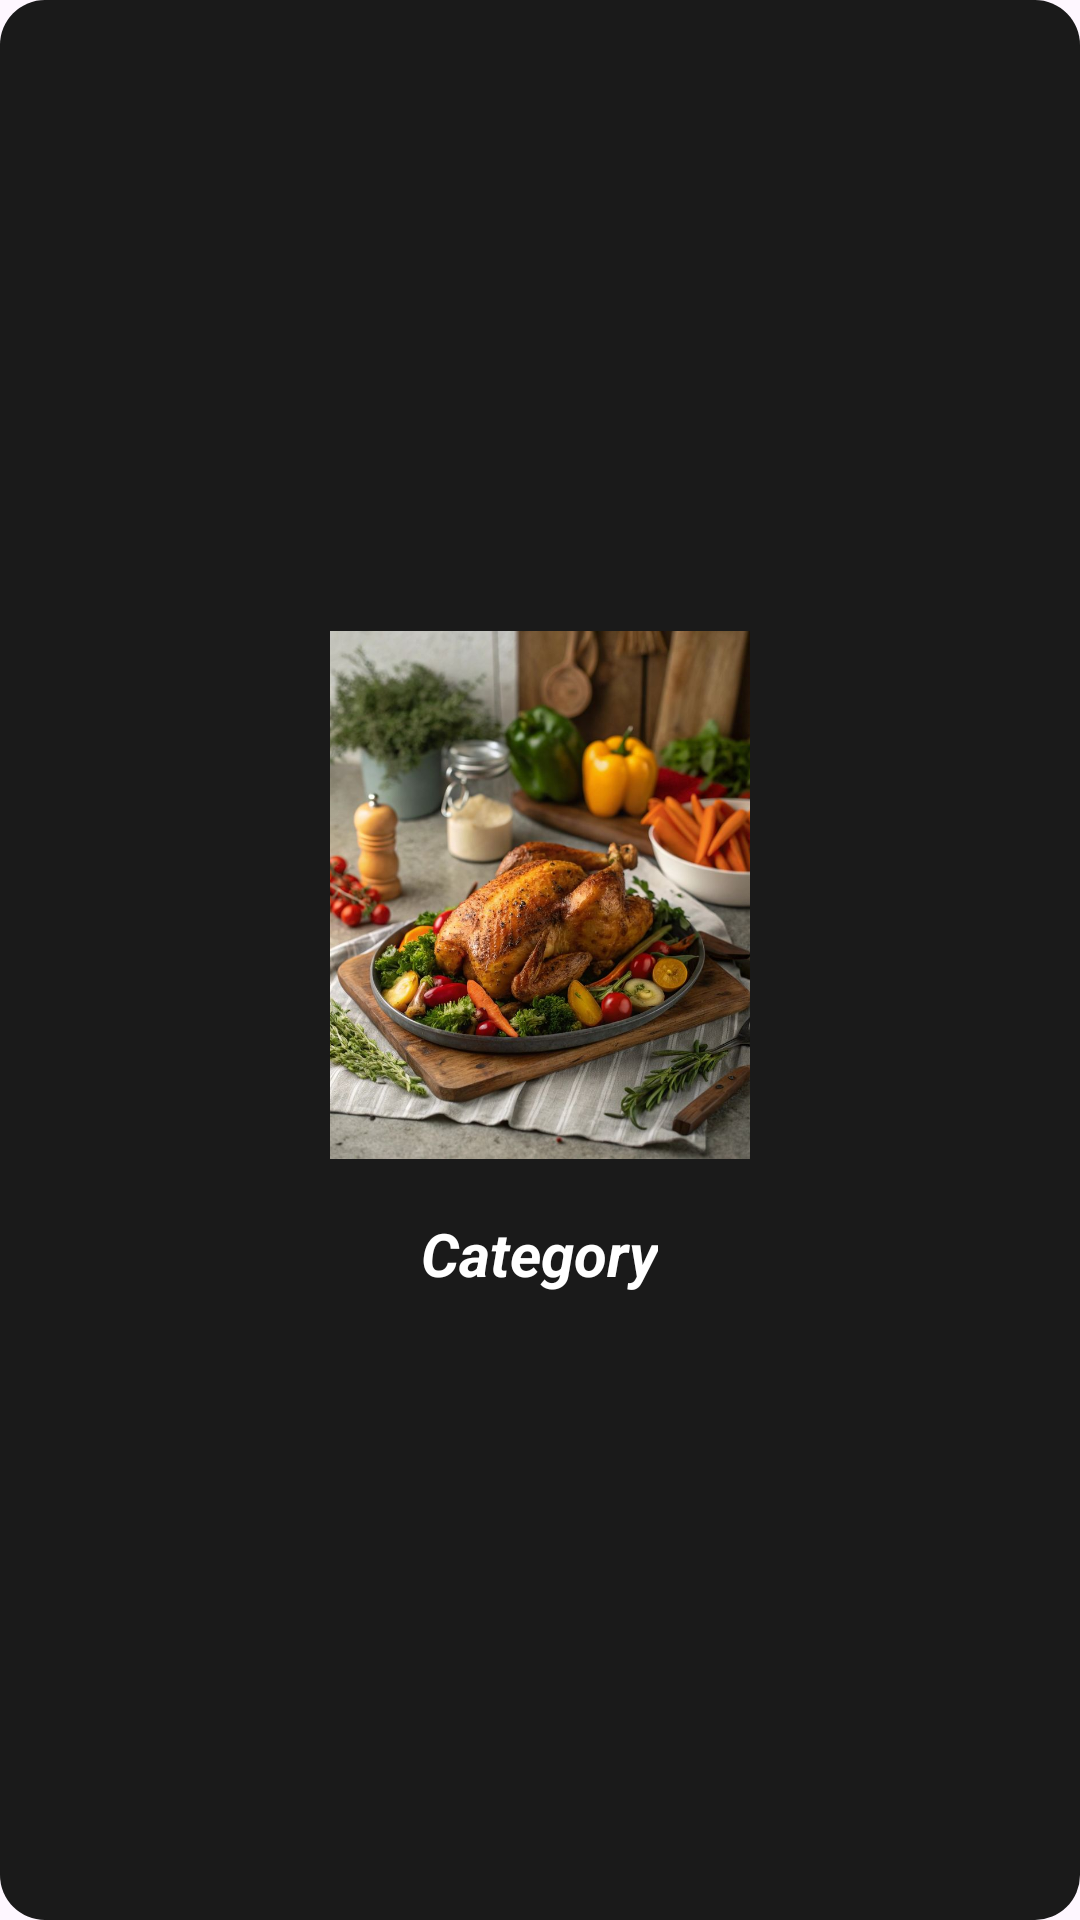

Write the Android layout XML for this screen, with the resource values it uses.
<!-- AndroidManifest.xml: application theme Theme.TheGardenOfEatN -->
<!-- res/layout/category_item.xml -->
<?xml version="1.0" encoding="utf-8"?>
<LinearLayout xmlns:android="http://schemas.android.com/apk/res/android"
    android:layout_width="wrap_content"
    android:layout_height="wrap_content"
    android:orientation="vertical"
    android:padding="1dp"
    android:layout_marginEnd="12dp"
    android:gravity="center"
    android:background="@drawable/rounded_bg"
    >

    <ImageView
        android:id="@+id/category_image"
        android:layout_width="140dp"
        android:layout_height="180dp"
        android:scaleType="centerCrop"
        android:src="@drawable/chicken"
        android:layout_marginBottom="8dp"
        android:padding="2dp"
        />

    <TextView
        android:id="@+id/category_name"
        android:layout_width="wrap_content"
        android:layout_height="wrap_content"
        android:text="Category"
        android:textSize="20sp"
        android:textStyle="bold|italic"
        android:textColor="#FFFFFF"
        android:layout_marginTop="8dp"
        />
</LinearLayout>
<!-- resources referenced by this layout -->
<resources>
  <!-- drawable chicken: png bitmap (drawable, 107941 bytes) -->
  <!-- drawable rounded_bg (drawable) -->
  <?xml version="1.0" encoding="utf-8"?>
  <shape xmlns:android="http://schemas.android.com/apk/res/android"
      android:shape="rectangle">
  
      <solid android:color="#1A1A1A" /> 
      <corners android:radius="15dp" /> 
  </shape>
  <style name="Theme.TheGardenOfEatN" parent="Base.Theme.TheGardenOfEatN" />
  <style name="Base.Theme.TheGardenOfEatN" parent="Theme.Material3.DayNight.NoActionBar">
          
          
      </style>
</resources>
